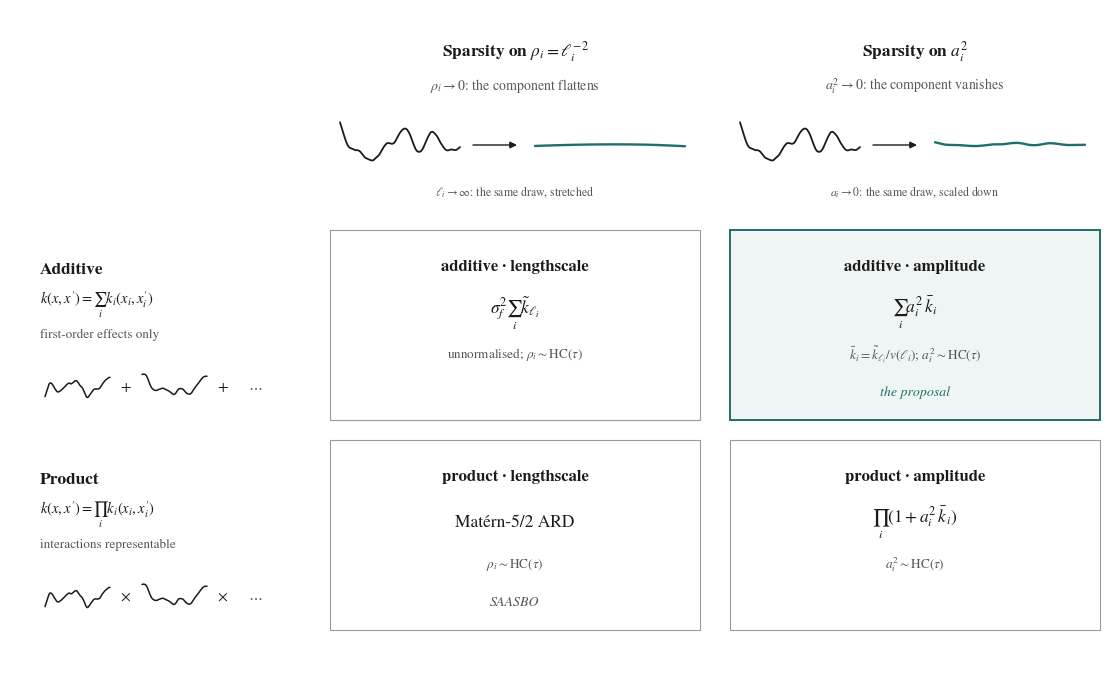

The script that saved this image:
"""The 2x2 design figure for the sagp slides: kernel structure x sparsity parameterisation.
Paper style: white ground, STIX serif text and math, one accent colour, curves are real Matern-5/2 draws.
Run: srun -t 00:10:00 --mem=4G latest/venv/bin/python fig_2x2.py  (writes fig_2x2.png and fig_2x2.pdf here)
"""
import numpy as np
import matplotlib
matplotlib.use("Agg")
import matplotlib.pyplot as plt
from matplotlib.patches import Rectangle

plt.rcParams.update({"font.family": "STIXGeneral", "mathtext.fontset": "stix", "font.size": 10,
                     "savefig.facecolor": "white", "figure.facecolor": "white"})
INK, GREY, LINE, ACC, ACC_BG = "#1a1a1a", "#555555", "#9a9a9a", "#1f6f68", "#eef5f4"

def matern52_draw(n=400, ell=0.12, seed=3):
    x = np.linspace(0.0, 1.0, n)
    r = np.abs(x[:, None] - x[None, :]) / ell
    K = (1 + np.sqrt(5) * r + 5 * r**2 / 3) * np.exp(-np.sqrt(5) * r) + 1e-8 * np.eye(n)
    return np.linalg.cholesky(K) @ np.random.default_rng(seed).standard_normal(n)

def curve(ax, x0, y0, w, h, f, color, lw=1.3, xfrac=1.0, scale=1.0, amax=None, start=0, recentre=False):
    """Plot a window of the draw f (fraction xfrac, from index start), stretched to width w around y0.
    amax fixes the vertical scale so the three states of one draw are comparable; recentre removes the window's mean."""
    amax = np.abs(f).max() if amax is None else amax
    m = max(2, int(len(f) * xfrac)); y = f[start:start + m] * scale
    if recentre:
        y = y - y.mean()
    ax.plot(np.linspace(x0, x0 + w, len(y)), y0 + 0.5 * h * y / amax, color=color, lw=lw, solid_capstyle="round")

def arrow(ax, x0, x1, y):
    ax.annotate("", xy=(x1, y), xytext=(x0, y),
                arrowprops=dict(arrowstyle="-|>", lw=1.0, color=INK, shrinkA=0, shrinkB=0, mutation_scale=10))

W, H = 11.0, 6.6
fig = plt.figure(figsize=(W, H))
ax = fig.add_axes([0, 0, 1, 1]); ax.set_xlim(0, W); ax.set_ylim(0, H); ax.axis("off")

f0 = matern52_draw(seed=3); A = np.abs(f0).max()
g1, g2 = matern52_draw(ell=0.18, seed=11), matern52_draw(ell=0.18, seed=7)

cols = {"ell": dict(x=3.2, c=5.05), "amp": dict(x=7.2, c=9.05)}; CW = 3.7
rows = {"add": dict(y=2.5, c=3.45), "prod": dict(y=0.4, c=1.35)}; RH = 1.9

# ---- column headers: the two ways a component is switched off
ax.text(cols["ell"]["c"], 6.18, r"Sparsity on $\rho_i = \ell_i^{-2}$", ha="center", va="center", fontsize=12.5, weight="bold", color=INK)
ax.text(cols["ell"]["c"], 5.84, r"$\rho_i \to 0$: the component flattens", ha="center", va="center", fontsize=10, color=GREY)
ax.text(cols["amp"]["c"], 6.18, r"Sparsity on $a_i^2$", ha="center", va="center", fontsize=12.5, weight="bold", color=INK)
ax.text(cols["amp"]["c"], 5.84, r"$a_i^2 \to 0$: the component vanishes", ha="center", va="center", fontsize=10, color=GREY)
# the stretched state is a window of the same draw around one of its extrema (zero slope), recentred
win = len(f0) // 20
d = np.diff(f0); interior = [i for i in range(1, len(d)) if d[i - 1] * d[i] < 0 and win <= i <= len(f0) - win]
i_ext = max(interior, key=lambda i: abs(f0[i]))  # the interior extremum with the largest amplitude
start = i_ext - win // 2
for key, xfrac, scale, st, rc_, cap in (("ell", 1 / 20, 1.0, start, True, r"$\ell_i \to \infty$: the same draw, stretched"),
                                        ("amp", 1.0, 0.1, 0, False, r"$a_i \to 0$: the same draw, scaled down")):
    c = cols[key]["c"]; yg = 5.25
    curve(ax, c - 1.75, yg, 1.2, 0.55, f0, INK, amax=A, recentre=True)
    arrow(ax, c - 0.42, c + 0.02, yg)
    curve(ax, c + 0.2, yg, 1.5, 0.55, f0, ACC, lw=1.7, xfrac=xfrac, scale=scale, amax=A, start=st, recentre=rc_)
    ax.text(c, 4.78, cap, ha="center", va="center", fontsize=8.5, color=GREY)

# ---- row headers: the two kernel structures
for key, name, formula, note, op in (("add", "Additive", r"$k(x,x') = \sum_i k_i(x_i, x_i')$", "first-order effects only", "+"),
                                     ("prod", "Product", r"$k(x,x') = \prod_i k_i(x_i, x_i')$", "interactions representable", r"$\times$")):
    rc = rows[key]["c"]
    ax.text(0.3, rc + 0.55, name, ha="left", va="center", fontsize=12.5, weight="bold", color=INK)
    ax.text(0.3, rc + 0.2, formula, ha="left", va="center", fontsize=10.5, color=INK)
    ax.text(0.3, rc - 0.1, note, ha="left", va="center", fontsize=9.5, color=GREY)
    yg = rc - 0.62
    curve(ax, 0.35, yg, 0.65, 0.4, g1, INK, lw=1.1, recentre=True); ax.text(1.16, yg, op, ha="center", va="center", fontsize=11, color=INK)
    curve(ax, 1.32, yg, 0.65, 0.4, g2, INK, lw=1.1, recentre=True); ax.text(2.13, yg, op, ha="center", va="center", fontsize=11, color=INK)
    ax.text(2.45, yg, r"$\cdots$", ha="center", va="center", fontsize=11, color=GREY)

# ---- the four cells
cells = [
    ("add", "ell", "additive · lengthscale", r"$\sigma_f^2 \sum_i \tilde k_{\ell_i}$", r"unnormalised; $\rho_i \sim \mathrm{HC}(\tau)$", None, False),
    ("add", "amp", "additive · amplitude", r"$\sum_i a_i^2\, \bar k_i$", r"$\bar k_i = \tilde k_{\ell_i} / v(\ell_i)$; $a_i^2 \sim \mathrm{HC}(\tau)$", "the proposal", True),
    ("prod", "ell", "product · lengthscale", r"Matérn-5/2 ARD", r"$\rho_i \sim \mathrm{HC}(\tau)$", "SAASBO", False),
    ("prod", "amp", "product · amplitude", r"$\prod_i (1 + a_i^2\, \bar k_i)$", r"$a_i^2 \sim \mathrm{HC}(\tau)$", None, False),
]
for rk, ck, title, formula, note, tag, hi in cells:
    x, y = cols[ck]["x"], rows[rk]["y"]; c, rc = cols[ck]["c"], rows[rk]["c"]
    ax.add_patch(Rectangle((x, y), CW, RH, facecolor=ACC_BG if hi else "white", edgecolor=ACC if hi else LINE, lw=1.4 if hi else 0.8))
    ax.text(c, rc + 0.58, title, ha="center", va="center", fontsize=12, weight="bold", color=INK)
    ax.text(c, rc + 0.12, formula, ha="center", va="center", fontsize=12.5, color=INK)
    ax.text(c, rc - 0.3, note, ha="center", va="center", fontsize=9.5, color=GREY)
    if tag:
        ax.text(c, rc - 0.68, tag, ha="center", va="center", fontsize=10, style="italic", color=ACC if hi else GREY)

fig.savefig("fig_2x2.png", dpi=300); fig.savefig("fig_2x2.pdf")
print("wrote fig_2x2.png and fig_2x2.pdf")
